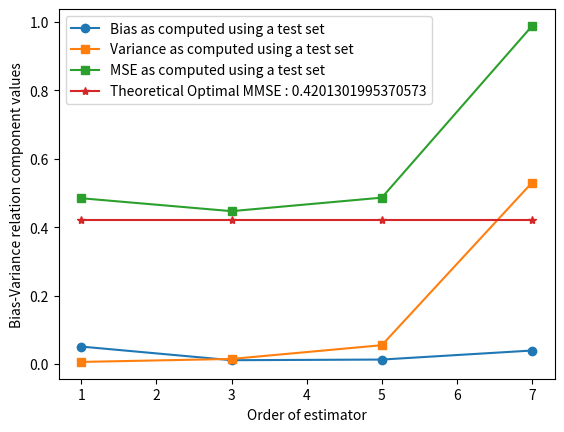
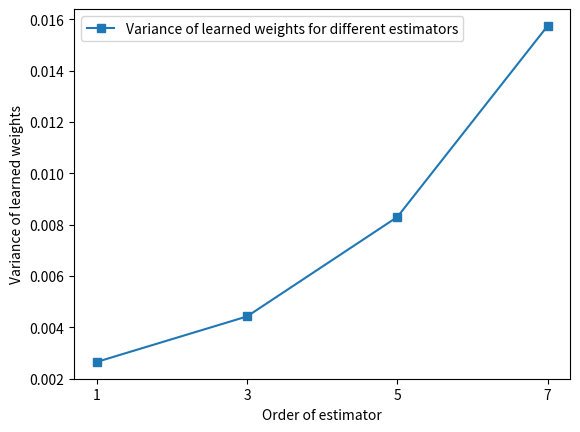
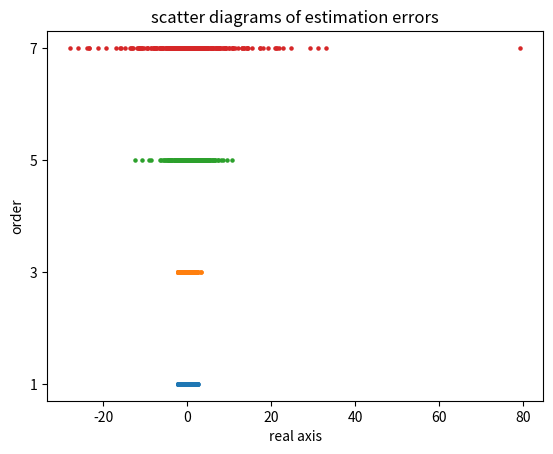

Source code (Python) for these figures, in order:
"""
VISUALIZING BIAS-VARIANCE RELATION USING THE EXERCISE ON ESTIMATING CONDITIONAL MEAN ESTIMATE OF BERNOULLI HIDDEN VARIABLE UNDER ADDITIVE GAUSSIAN NOISE
"""

import matplotlib.pyplot as plt
import numpy as np

test_dataset_size = 1000
n_datasets = 50                                                             # Number of different trials/datasets to obtain different estimators
n_entries_per_dataset = 100
std_dev_noise = 1                                                           # Std Dev of noise under consideration
degree_polynomial_estimators = [1, 3, 5, 7]                                 # Using odd degree polynomial estimators as tanh is an odd function
x_test = np.random.choice([-1,+1], size=test_dataset_size)
n_test = np.random.normal(0, std_dev_noise, size=test_dataset_size)
y_test = x_test + n_test
x_hat_theoretical = np.tanh(y_test/(std_dev_noise**2))                      # Theoretical optimal estimate (conditional mean estimate) on the test data

train_datasets = []
for i in range(n_datasets):                                                 # Generating different training datasets from the same distribution for obtaining different estimators 
    x = np.random.choice([-1,+1], size = n_entries_per_dataset)
    n = np.random.normal(0, std_dev_noise, size = n_entries_per_dataset)
    y = x + n
    train_datasets.append(np.column_stack((np.ones(y.shape[0]),y,x)))

theoretical_optimal_mmse = np.mean((x_test - x_hat_theoretical)**2)         # The first term in the bias-variance relation

bias_across_estimators = []
variance_across_estimators = []
mse_across_estimators = []
weight_variance_across_estimators = []
residues_across_estimators = []
for i in degree_polynomial_estimators:
    weights_across_datasets = []
    mse_across_datasets = []
    if i == 1:
        for j in range(n_datasets):
            cols = train_datasets[j]
            X = cols[:, :-1]
            y = cols[:, -1]
            lmse_weights_poly_estimator = np.linalg.pinv(X) @ y             # Using the LMSE solution to get the weights of the polynomial estimator
            weights_across_datasets.append(lmse_weights_poly_estimator)
    else:        
        for j in range(n_datasets):
            y_new = np.array([train_datasets[j][:,1]**m for m in range(2,i+1)]).T
            cols = np.column_stack((train_datasets[j][:,:-1], y_new, train_datasets[j][:, -1]))
            X = cols[:, :-1]
            y = cols[:, -1]
            lmse_weights_poly_estimator = np.linalg.pinv(X) @ y
            weights_across_datasets.append(lmse_weights_poly_estimator)
    average_estimator_across_datasets = np.mean(np.array(weights_across_datasets), axis=0)      
    y_new = np.array([y_test**m for m in range(i+1)])
    mean_x_hat_estimator = y_new.squeeze().T @ average_estimator_across_datasets  # This approximates the expectation of the estimators (E[c_D(y)])
    bias = np.mean((x_hat_theoretical - mean_x_hat_estimator)**2)
    bias_across_estimators.append(bias)
    weights_across_datasets = np.array(weights_across_datasets).squeeze()
    weight_variance_across_estimators.append(np.mean(np.var(weights_across_datasets, axis=0)))
    estimates_across_datasets = y_new.T @ weights_across_datasets.T
    variance = np.mean(np.var(estimates_across_datasets, axis = 1))
    variance_across_estimators.append(variance)
    mse = np.mean((estimates_across_datasets - x_test[:, None])**2)                # MSE reported here is the sum total of the theoretical optimal MSE, bias and variance
    mse_across_estimators.append(mse)
    residue = x_test[:, None] - estimates_across_datasets
    residues_across_estimators.append(residue) 
    
bias_across_estimators = np.array(bias_across_estimators)
variance_across_estimators = np.array(variance_across_estimators)
mse_across_estimators = np.array(mse_across_estimators)
weight_variance_across_estimators = np.array(weight_variance_across_estimators)
plt.xticks(degree_polynomial_estimators)
x = degree_polynomial_estimators
plt.figure()
plt.plot(x, bias_across_estimators.squeeze(), label='Bias as computed using a test set', marker='o')
plt.plot(x, variance_across_estimators.squeeze(), label='Variance as computed using a test set', marker='s')
plt.plot(x, mse_across_estimators.squeeze(), label='MSE as computed using a test set', marker='s')
plt.plot(x, np.array([theoretical_optimal_mmse,]*len(x)).squeeze(), label=f'Theoretical Optimal MMSE : {theoretical_optimal_mmse}', marker='*')
plt.xlabel('Order of estimator')
plt.ylabel('Bias-Variance relation component values')
plt.legend()

plt.figure()
plt.xticks(degree_polynomial_estimators)
plt.plot(x, weight_variance_across_estimators.squeeze(), label='Variance of learned weights for different estimators', marker='s')
plt.xlabel('Order of estimator')
plt.ylabel('Variance of learned weights')
plt.legend()

plt.figure()
for idx, order in enumerate(degree_polynomial_estimators):
    residue_vals = residues_across_estimators[idx].flatten()
    y_coords = np.full(residue_vals.shape, order)
    plt.scatter(residue_vals, y_coords, s=5)
plt.yticks(degree_polynomial_estimators)
plt.xlabel('real axis')
plt.ylabel('order')
plt.title('scatter diagrams of estimation errors')

plt.show()
